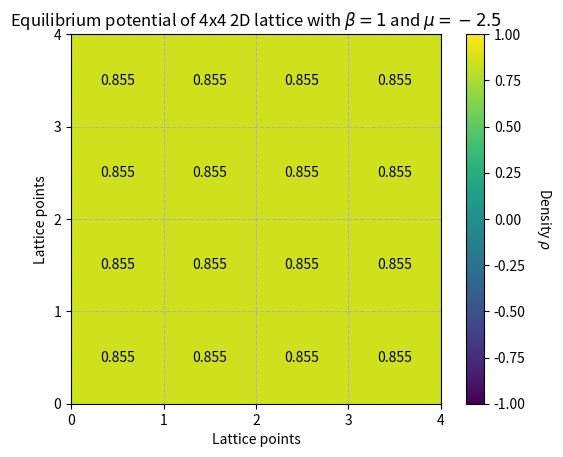

This chart was generated by the following Python code:
import scipy.optimize as sp
import numpy as np
import matplotlib.pyplot as plt

#Equation whose root defines the homogeneous equilibrium solutions:
def func(beta,mu):
    return lambda rho : rho-(1.0-rho)*np.exp(beta*(mu+5.0*rho))

# Helpful wrapper for the root finder in scipy which handles its annoying errors:
def find_roots(f):
  roots = []
  #Compute a root over the entire range [0,1]
  sol = sp.brentq(f,0,1) #Use Brent's method - will find smallest root
  roots.append(sol)
  #Find if there are any other roots by using intervals above this solution
  tol = 1e-3 #Small shift above found root
  start = sol + tol
  step = 1e-2 #Small step used to find bounding interval for next root
  finish = sol + step
  #Continue looping and adding roots until finish becomes unphysical (>1)
  while finish <= 1.0:
    #Brent method will fail if f(start) and f(finish) have the same sign,
    #so keep trying until it works:
    try:
      sol = sp.brentq(f,start,finish)
      roots.append(sol)
      start = sol + tol #Pick new interval start beyond root just found
      finish = sol + step #Assign new finish beyond it also and continue looping
    except:
      finish += step  #Enlarge interval until root can be found (if any)
  return roots

#Main script:

Lx = 4 #Number of sites along x-axis
Ly = 4 #Number of sites along y-axis
beta = 1 #Inverse temperature beta*epsilon
mu = -2.5 #Chemical potential mu/epsilon

rho_0 = 0.51 #Initial density
tol = 1e-12 #Convergence tolerance
count = 30000 #Upper limit for iterations
alpha  = 0.01 #Mixing parameter

#Solve equations iteratively:
conv = 1
cnt = 1
rho = rho_0*np.ones([Lx,Ly])
rho_new = np.zeros([Lx,Ly]);
while conv >= tol and cnt<count:
  cnt = cnt + 1
  for i in range(Lx):
    for j in range(Ly):
      #Handle the periodic boundaries for x and y:
      left = np.mod((i-1),Lx) #i-1, maps -1 to Lx-1
      right = np.mod((i+1),Lx) #i+1, maps Lx to 0
      down = np.mod((j-1),Ly) #j-1, maps -1 to Ly-1
      up = np.mod((j+1),Ly) #j+1, maps Ly to 0
      rho_new[i,j] = (1 - rho[i,j])*np.exp(beta*(rho[i,down] + rho[i,up] + rho[left,j] + rho[right,j] + (1/4)*(rho[left,down] + rho[right,down] + rho[left,up] + rho[right,up]) + mu))

  conv = sum(sum((rho - rho_new)**2)); #Compute the convergence parameter.
  rho = alpha*rho_new + (1 - alpha)*rho #Mix the new and old solutions.

plt.imshow(rho, extent=(0, Lx, 0, Ly), vmin=-1, vmax=1)
cbar = plt.colorbar()
cbar.set_label(r"Density $\rho$", rotation=270, labelpad=20)

plt.xlabel("Lattice points")
plt.ylabel("Lattice points")

plt.grid(True, linestyle="--")
plt.xticks(np.linspace(0, Lx, Lx+1))
plt.yticks(np.linspace(0, Ly, Ly+1))
for (i, j), z in np.ndenumerate(rho):
    plt.text(j+0.5, i+0.5, "{:0.3f}".format(z), ha="center", va="center")

plt.title(rf"Equilibrium potential of {Lx}x{Ly} 2D lattice with $\beta={beta}$ and $\mu={mu}$")

plt.show()

print(rho[0,0])
sol = find_roots(func(beta,mu))
print(sol)
